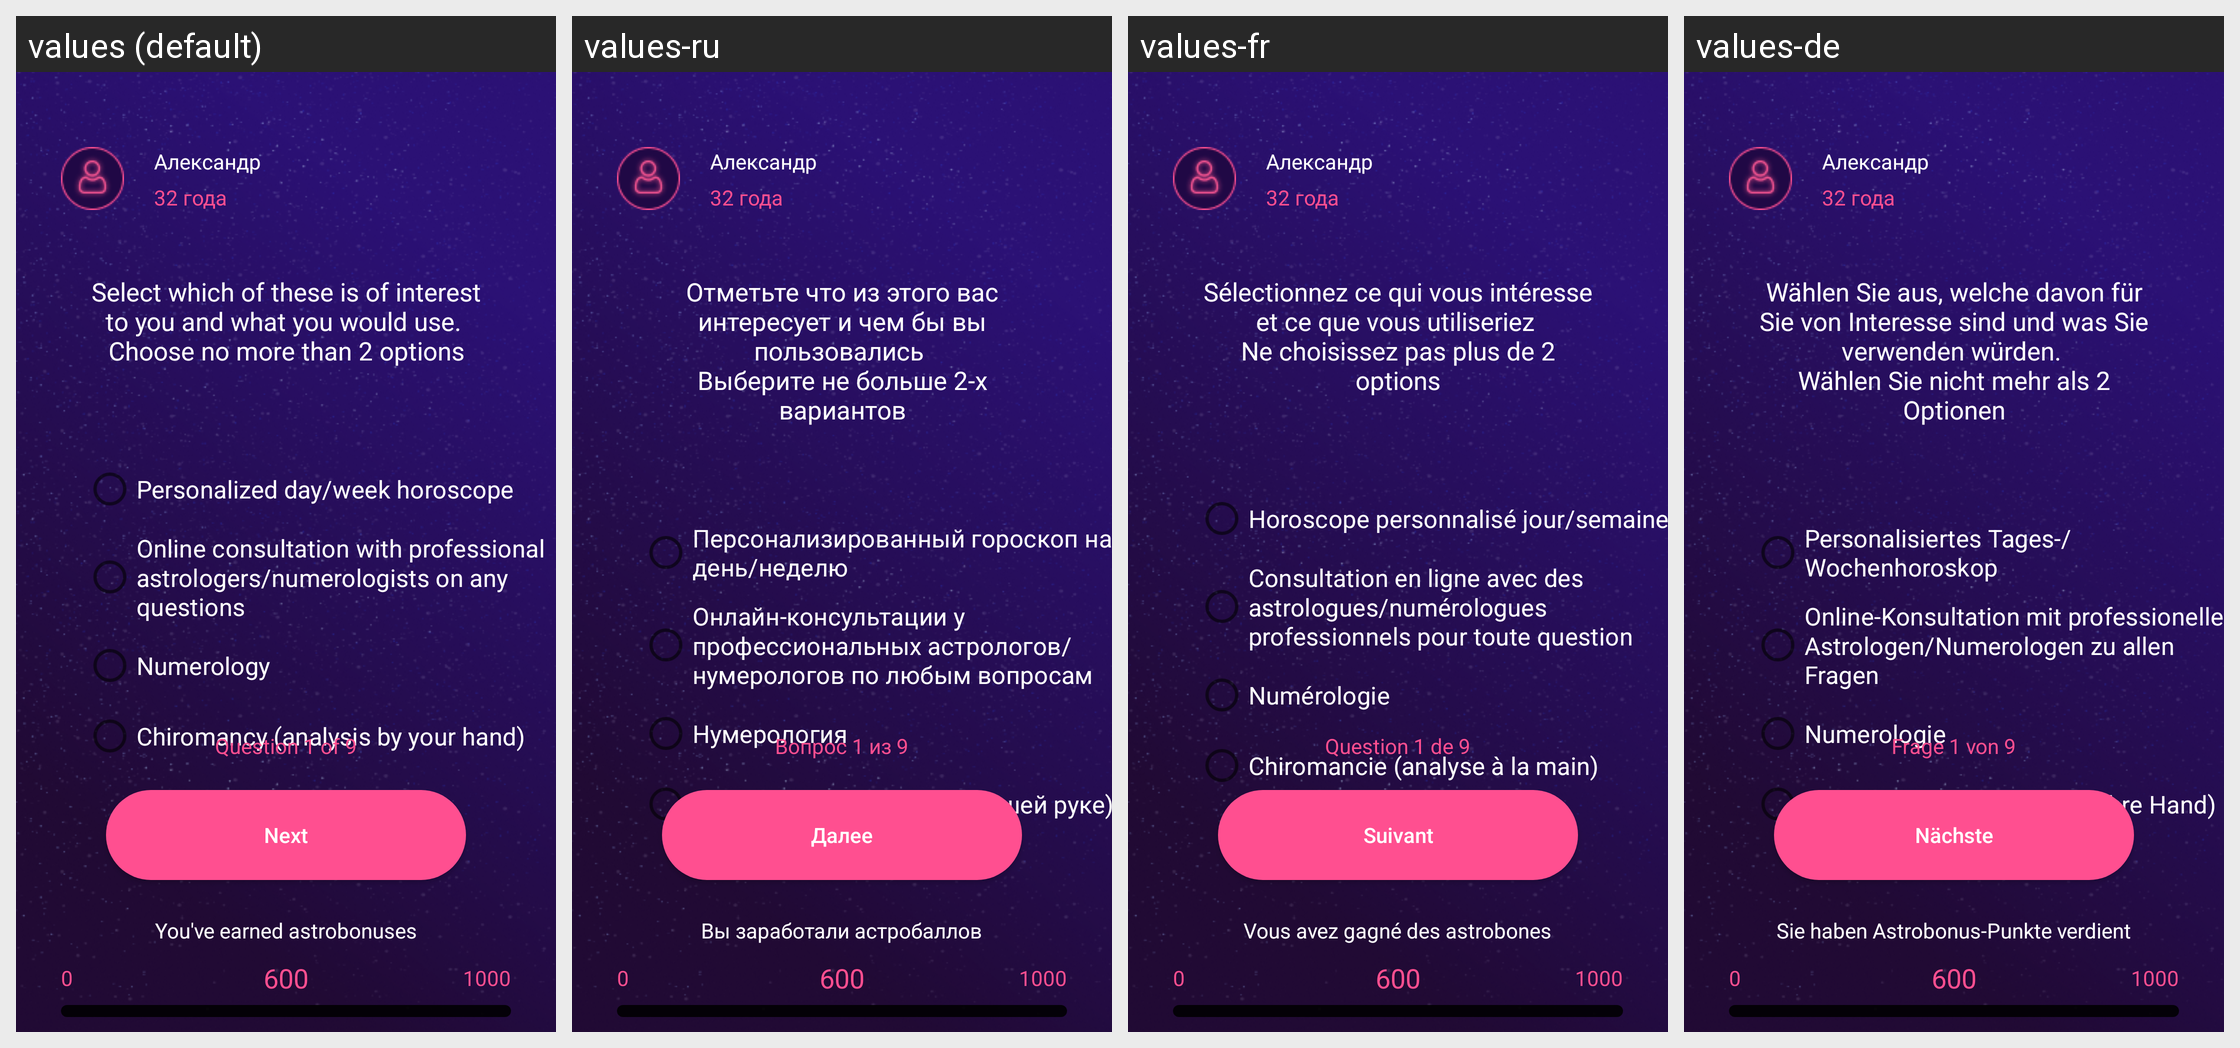

Translations of the strings shown on this Android screen, per locale in the grid:
Android screen res/layout/radio_button_layout.xml rendered under 4 locales, left to right: values (default), values-ru, values-fr, values-de. Device: Nexus 5 (rendered at 1080×1920; each locale shown at half size, 540×960, under a caption strip naming it); theme AppTheme.
Other locales in the repository, not shown: values-en, values-es, values-it, values-pt.
Strings drawn on this screen, with the default value and each locale's value (text and hints the layout hard-codes, and strings that could not be matched under every locale, appear in the picture but are not listed):

q1
  values: Select which of these is of interest to you and what you would use. 
      Choose no more than 2 options
  values-ru: Отметьте что из этого вас интересует и чем бы вы пользовались 
      Выберите не больше 2-х вариантов
  values-fr: Sélectionnez ce qui vous intéresse et ce que vous utiliseriez 
      Ne choisissez pas plus de 2 options
  values-de: Wählen Sie aus, welche davon für Sie von Interesse sind und was Sie verwenden würden. 
      Wählen Sie nicht mehr als 2 Optionen

answer1_1
  values: Personalized day/week horoscope
  values-ru: Персонализированный гороскоп на день/неделю
  values-fr: Horoscope personnalisé jour/semaine
  values-de: Personalisiertes Tages-/Wochenhoroskop

answer1_2
  values: Online consultation with professional astrologers/numerologists on any questions
  values-ru: Онлайн-консультации у профессиональных астрологов/нумерологов по любым вопросам
  values-fr: Consultation en ligne avec des astrologues/numérologues professionnels pour toute question
  values-de: Online-Konsultation mit professionellen Astrologen/Numerologen zu allen Fragen

answer1_3
  values: Numerology
  values-ru: Нумерология
  values-fr: Numérologie
  values-de: Numerologie

answer1_4
  values: Chiromancy (analysis by your hand)
  values-ru: Хиромантия (анализ по вашей руке)
  values-fr: Chiromancie (analyse à la main)
  values-de: Hiromantie (Analyse durch Ihre Hand)

page1
  values: Question 1 of 9
  values-ru: Вопрос 1 из 9
  values-fr: Question 1 de 9
  values-de: Frage 1 von 9

next
  values: Next
  values-ru: Далее
  values-fr: Suivant
  values-de: Nächste

taken
  values: You've earned astrobonuses
  values-ru: Вы заработали астробаллов
  values-fr: Vous avez gagné des astrobones
  values-de: Sie haben Astrobonus-Punkte verdient
